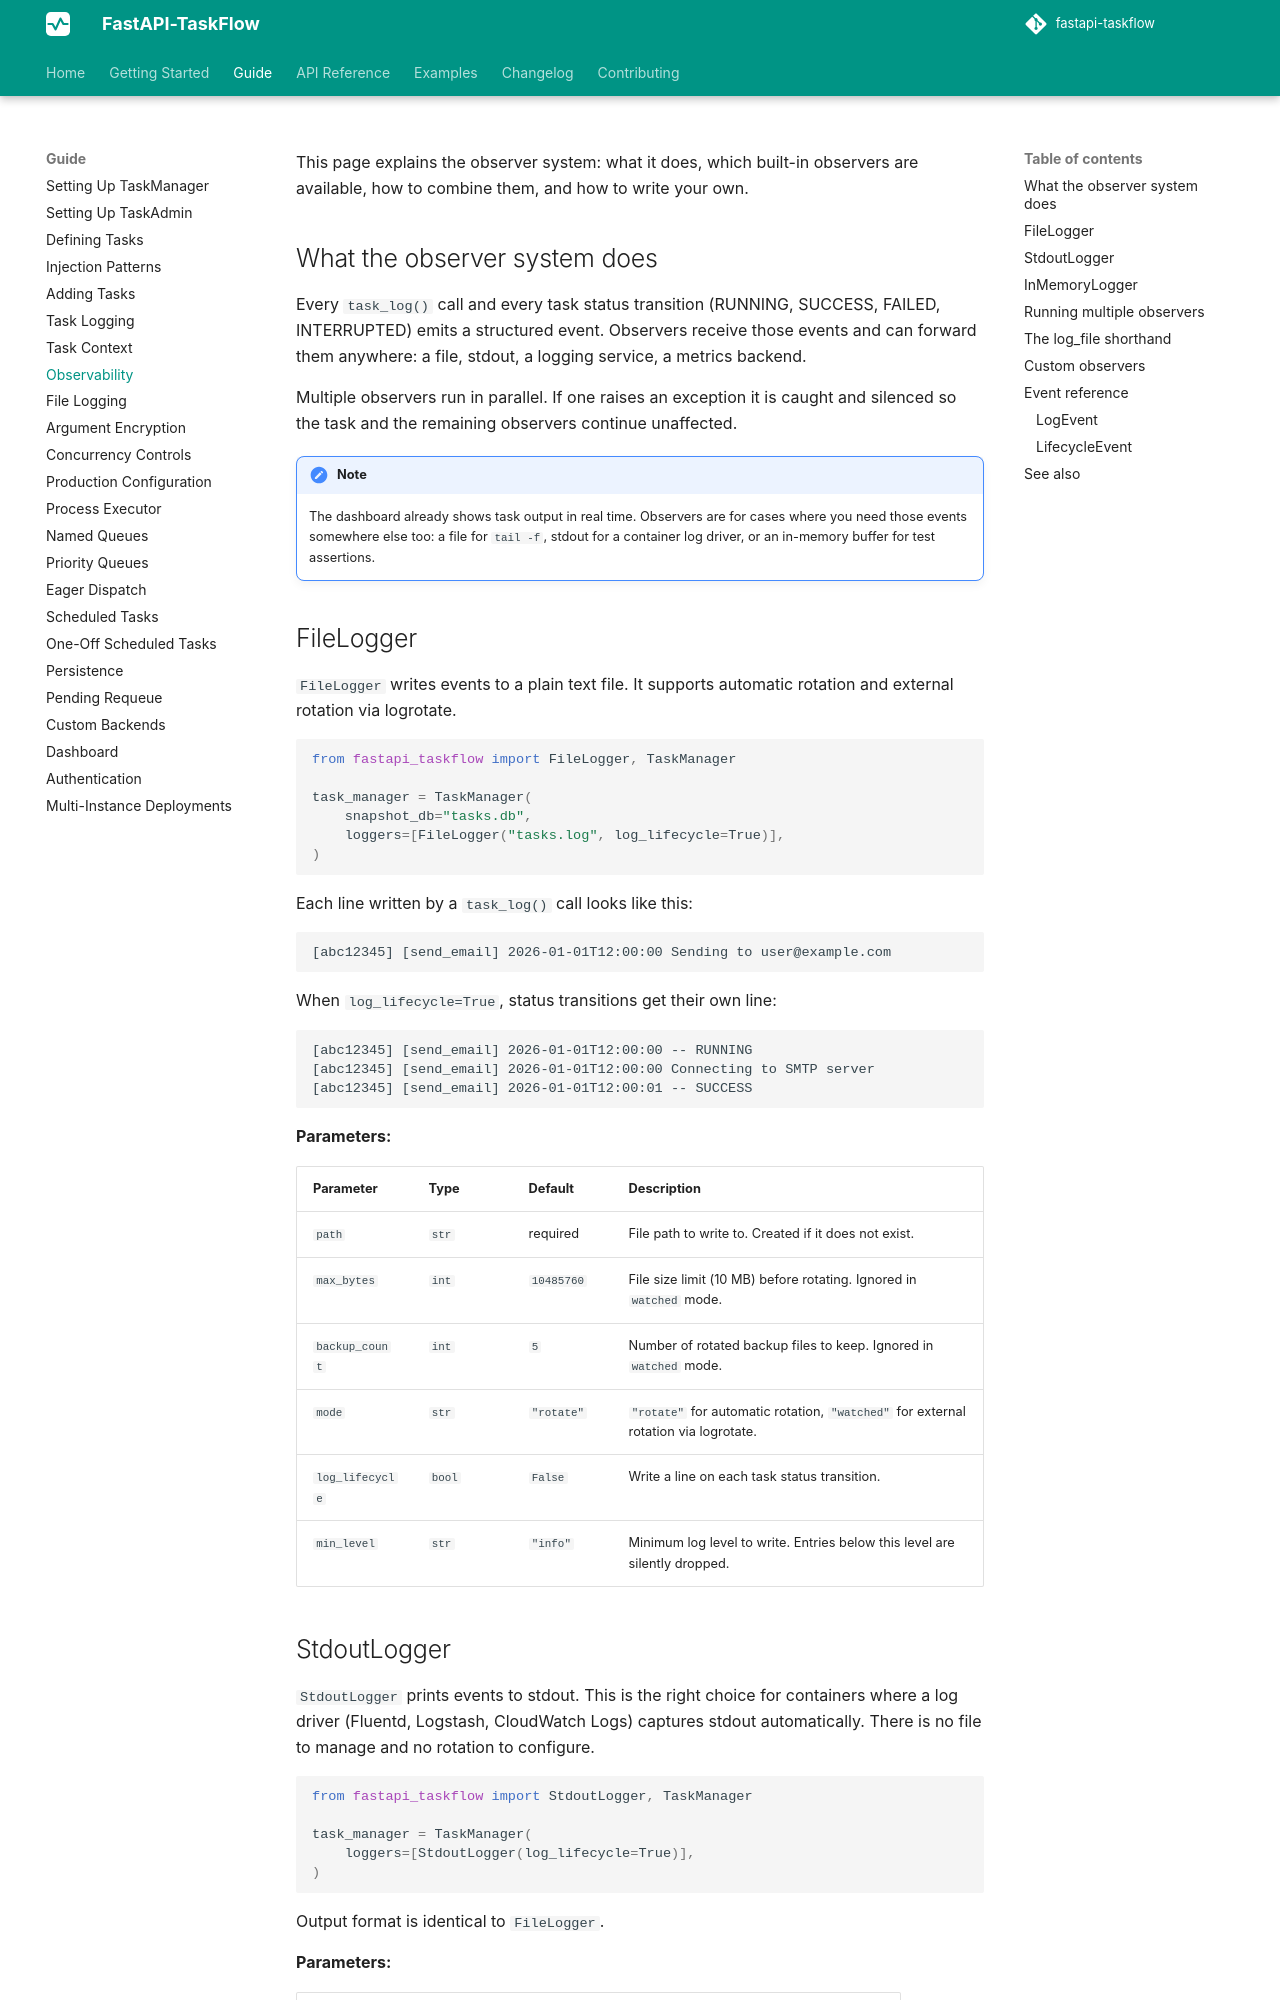

repository: Attakay78/fastapi-taskflow · page: guide/observability/index.html · generator: mkdocs

# Observability

This page explains the observer system: what it does, which built-in observers are available, how to combine them, and how to write your own.

## What the observer system does

Every `task_log()` call and every task status transition (RUNNING, SUCCESS, FAILED, INTERRUPTED) emits a structured event. Observers receive those events and can forward them anywhere: a file, stdout, a logging service, a metrics backend.

Multiple observers run in parallel. If one raises an exception it is caught and silenced so the task and the remaining observers continue unaffected.

!!! note
    The dashboard already shows task output in real time. Observers are for cases where you need those events somewhere else too: a file for `tail -f`, stdout for a container log driver, or an in-memory buffer for test assertions.

## FileLogger

`FileLogger` writes events to a plain text file. It supports automatic rotation and external rotation via logrotate.

```python
from fastapi_taskflow import FileLogger, TaskManager

task_manager = TaskManager(
    snapshot_db="tasks.db",
    loggers=[FileLogger("tasks.log", log_lifecycle=True)],
)
```

Each line written by a `task_log()` call looks like this:

```
[abc12345] [send_email] 2026-01-01T12:00:00 Sending to user@example.com
```

When `log_lifecycle=True`, status transitions get their own line:

```
[abc12345] [send_email] 2026-01-01T12:00:00 -- RUNNING
[abc12345] [send_email] 2026-01-01T12:00:00 Connecting to SMTP server
[abc12345] [send_email] 2026-01-01T12:00:01 -- SUCCESS
```

**Parameters:**

| Parameter | Type | Default | Description |
|---|---|---|---|
| `path` | `str` | required | File path to write to. Created if it does not exist. |
| `max_bytes` | `int` | `10485760` | File size limit (10 MB) before rotating. Ignored in `watched` mode. |
| `backup_count` | `int` | `5` | Number of rotated backup files to keep. Ignored in `watched` mode. |
| `mode` | `str` | `"rotate"` | `"rotate"` for automatic rotation, `"watched"` for external rotation via logrotate. |
| `log_lifecycle` | `bool` | `False` | Write a line on each task status transition. |
| `min_level` | `str` | `"info"` | Minimum log level to write. Entries below this level are silently dropped. |
